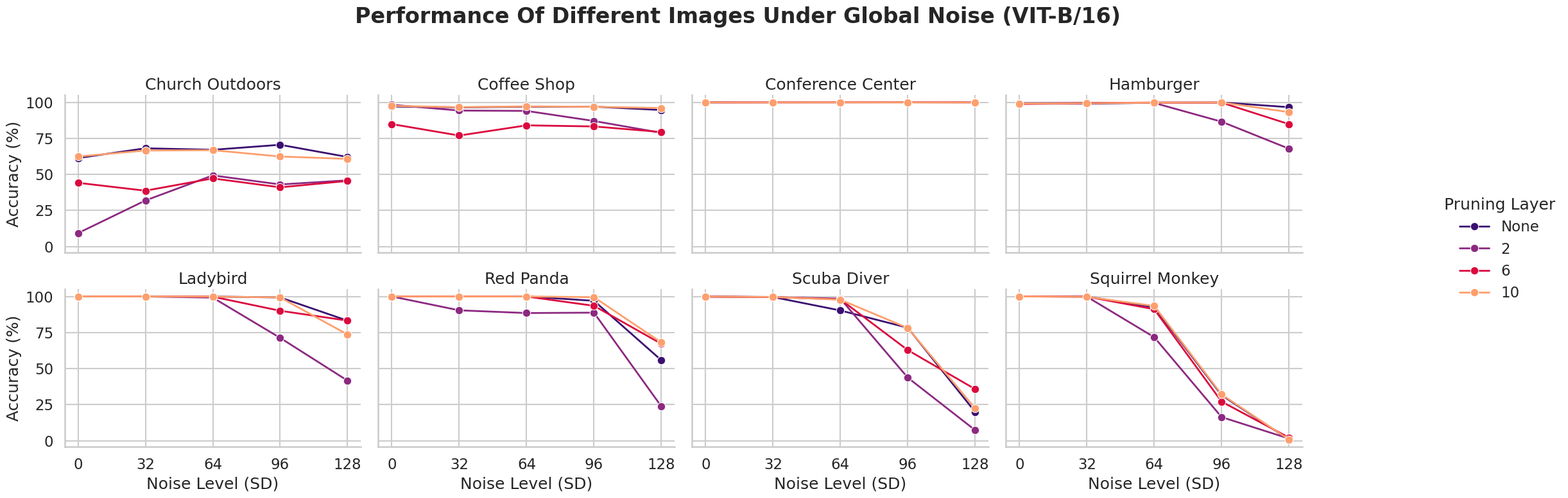
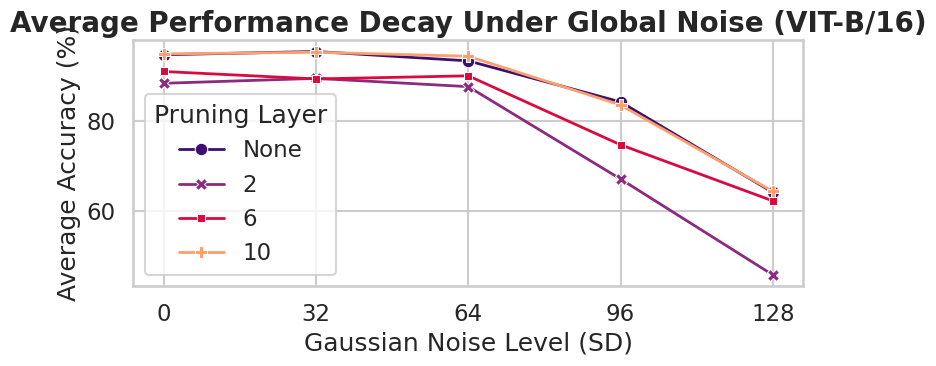

Python code for these plots, in order:

import pandas as pd
import seaborn as sns
import matplotlib.pyplot as plt

"""
DATASET 1: GLOBAL NOISE
"""
average_16 = "61.29% 9.22% 44.11% 62.35% 68.06% 31.86% 38.66% 66.53% 67.01% 49.26% 47.17% 66.74% 70.49% 42.98% 40.98% 62.35% 62.04% 45.83% 45.42% 60.72% 97.00% 98.24% 84.85% 97.46% 96.44% 94.23% 76.90% 96.56% 96.90% 93.98% 83.97% 97.14% 96.94% 87.00% 83.21% 96.84% 94.59% 78.78% 79.34% 95.99% 99.92% 99.85% 99.84% 99.83% 99.93% 99.89% 99.87% 99.88% 99.94% 99.90% 99.90% 99.90% 99.96% 99.94% 99.92% 99.89% 99.95% 99.86% 99.90% 99.85% 99.05% 99.32% 98.74% 99.10% 98.98% 99.52% 99.37% 99.26% 99.67% 99.50% 99.76% 99.68% 99.85% 86.50% 99.73% 99.84% 96.57% 67.79% 84.81% 93.14% 99.99% 99.97% 99.99% 99.99% 99.98% 99.96% 99.98% 99.98% 99.90% 99.19% 99.83% 99.89% 99.29% 71.26% 90.06% 99.32% 83.19% 41.62% 83.23% 73.59% 100.00% 99.99% 100.00% 100.00% 99.99% 90.37% 99.98% 99.98% 99.97% 88.48% 99.96% 99.97% 96.97% 88.76% 93.49% 99.48% 55.76% 23.74% 67.15% 68.09% 99.88% 99.87% 99.86% 99.87% 99.59% 99.50% 99.52% 99.61% 90.27% 98.42% 97.96% 97.73% 78.29% 43.69% 62.79% 78.11% 19.91% 7.25% 35.70% 22.38% 99.99% 99.98% 99.99% 99.99% 99.89% 99.84% 99.86% 99.75% 92.56% 71.74% 91.14% 93.39% 31.55% 16.33% 27.06% 32.04% 0.71% 1.43% 2.11% 0.76%"

accuracies = [float(p.strip('%')) for p in average_16.split()]

datasets = ["Church Outdoors", "Coffee Shop", "Conference Center", "Hamburger", 
            "Ladybird", "Red Panda", "Scuba Diver", "Squirrel Monkey"]

data = {
    'Dataset': [d for d in datasets for _ in range(20)],
    'Pruning Layer': (['None', '2', '6', '10'] * 5) * 8,
    'Noise': [n*32 for d in range(8) for n in range(5) for _ in range(4)],
    'Accuracy': accuracies
}

df = pd.DataFrame(data)

# Set Styling
sns.set_theme(style="whitegrid")
sns.set_context("talk")

# Graph 1: Detailed view per Dataset
g = sns.FacetGrid(df, col="Dataset", col_wrap=4, hue="Pruning Layer", 
                  height=4, aspect=1.5, palette=["#3b0f70", "#8c2981","#db0a3e", "#fe9f6d"])
g.set_titles(row_template="{row_name}", col_template="{col_name}")
g.map(sns.lineplot, "Noise", "Accuracy", marker="o", linewidth=2)
g.add_legend(title="Pruning Layer")
g.set_axis_labels("Noise Level (SD)", "Accuracy (%)")
g.fig.subplots_adjust(top=0.9)
g.fig.suptitle("Performance Of Different Images Under Global Noise (VIT-B/16)", fontsize=24, fontweight='bold')
plt.xticks(df['Noise'].unique().astype(int))
plt.tight_layout(rect=[0.05, 0, 0.85, 0.95])

# GRAPH 2: Aggregated Average
plt.figure(figsize=(8, 4))
sns.lineplot(data=df, x='Noise', y='Accuracy',  hue='Pruning Layer', 
             style='Pruning Layer', markers=True, dashes=False, palette=["#3b0f70", "#8c2981","#db0a3e", "#fe9f6d"], linewidth=2, errorbar=None)
plt.title("Average Performance Decay Under Global Noise (VIT-B/16)", fontsize=20, fontweight='bold')
plt.ylabel("Average Accuracy (%)")
plt.xlabel("Gaussian Noise Level (SD)")
plt.xticks(df['Noise'].unique().astype(int))
plt.legend(title="Pruning Layer", loc='lower left')

plt.tight_layout()
plt.show()

"""
DATASET 2: LOCALIZED NOISE
"""

# average_16 = "99.15% 99.16% 98.74% 96.59% 99.47% 97.61% 82.00% 87.49% 99.38% 99.14% 96.24% 92.41% 99.06% 99.09% 98.09% 95.35% 99.99% 99.90% 97.52% 78.73% 99.98% 99.90% 96.81% 76.33% 99.99% 99.92% 97.01% 87.03% 99.99% 99.90% 98.98% 80.49% 100.00% 99.97% 99.07% 95.71% 99.99% 81.87% 30.89% 0.45% 99.99% 99.88% 99.06% 83.98% 100.00% 99.98% 99.07% 87.10% 99.32% 88.26% 54.61% 28.16% 99.15% 90.17% 49.76% 26.11% 97.21% 62.50% 30.98% 9.78% 98.88% 87.28% 33.34% 20.68% 97.02% 79.38% 8.70% 2.49% 98.01% 26.12% 5.09% 1.01% 98.37% 47.75% 5.19% 1.12% 98.56% 37.69% 6.76% 0.63%"
# accuracies = [float(p.strip('%')) for p in average_16.split()]
# pruning = "None None None None 2 2 2 2 6 6 6 6 10 10 10 10"
# datasets = ["Hamburger", "Ladybird", "Red Panda", "Scuba Diver", "Squirrel Monkey"]


# data = {
#     'Dataset': [d for d in datasets for _ in range(16)],
#     'Pruning Layer': pruning.split()*5,
#     'Noise': ([32, 64, 96, 128] * 4) * 5,
#     'Accuracy': accuracies
# }

# df = pd.DataFrame(data)

# # Set Styling
# sns.set_theme(style="whitegrid")
# sns.set_context("talk")

# # Graph 1: Detailed view per Dataset
# g = sns.FacetGrid(df, col="Dataset", col_wrap=3, hue="Pruning Layer", 
#                   height=4, aspect=1.5, palette=["#3b0f70", "#8c2981","#db0a3e", "#fe9f6d"])
# g.set_titles(row_template="{row_name}", col_template="{col_name}")
# g.map(sns.lineplot, "Noise", "Accuracy", marker="o", linewidth=2)
# g.add_legend(title="Pruning Layer")
# g.set_axis_labels("Noise Level (SD)", "Accuracy (%)")
# g.fig.subplots_adjust(top=0.9)
# g.fig.suptitle("Performance Of Different Images Under Localized Noise (VIT-B/16)", fontsize=24, fontweight='bold')
# plt.xticks(df['Noise'].unique().astype(int))
# plt.tight_layout(rect=[0.05, 0, 0.85, 0.95])

# # GRAPH 2: Aggregated Average
# plt.figure(figsize=(8, 4))
# sns.lineplot(data=df, x='Noise', y='Accuracy',  hue='Pruning Layer', 
#              style='Pruning Layer', markers=True, dashes=False, palette=["#3b0f70", "#8c2981","#db0a3e", "#fe9f6d"], linewidth=2, errorbar=None)
# plt.title("Average Performance Decay Under Localized Noise (VIT-B/16)", fontsize=20, fontweight='bold')
# plt.ylabel("Average Accuracy (%)")
# plt.xlabel("Gaussian Noise Level (SD)")
# plt.xticks(df['Noise'].unique().astype(int))
# plt.legend(title="Pruning Layer", loc='lower left')

# plt.tight_layout()
# plt.show()


# """
# DATASET 3: VIT-B/32 Global noise
# """
# average_32 = "78.93% 72.27% 55.33% 77.19% 71.96% 63.16% 29.94% 73.79% 73.69% 62.90% 43.42% 73.94% 68.33% 61.51% 32.61% 68.83% 56.62% 53.81% 41.01% 54.87% 95.13% 66.91% 70.72% 93.89% 90.32% 64.40% 65.74% 86.36% 81.54% 57.14% 59.83% 73.91% 82.77% 63.66% 62.31% 70.61% 83.41% 58.92% 67.55% 75.56% 99.99% 99.84% 99.93% 99.98% 99.99% 99.80% 99.94% 99.98% 99.98% 99.78% 99.95% 99.97% 99.97% 99.72% 99.92% 99.96% 99.96% 94.91% 99.86% 99.94% 99.00% 98.70% 98.86% 99.17% 98.96% 99.44% 99.40% 99.05% 99.28% 99.60% 99.76% 99.46% 99.87% 94.67% 99.88% 99.91% 99.19% 75.67% 99.26% 99.69% 100.00% 100.00% 100.00% 100.00% 100.00% 99.99% 100.00% 100.00% 99.95% 99.63% 99.84% 99.95% 93.63% 67.51% 95.32% 98.02% 49.46% 24.17% 65.90% 48.38% 100.00% 99.98% 99.99% 99.99% 99.98% 99.99% 99.95% 99.98% 98.24% 98.04% 98.50% 99.30% 70.37% 47.40% 63.58% 86.15% 20.97% 4.72% 24.41% 23.64% 99.98% 99.98% 99.95% 99.97% 99.95% 99.91% 99.85% 99.91% 90.10% 83.00% 84.07% 75.30% 34.48% 41.15% 56.58% 44.89% 30.38% 7.47% 24.30% 24.70% 99.98% 99.99% 99.99% 99.97% 99.83% 98.08% 99.77% 99.82% 88.84% 63.86% 89.55% 85.11% 6.21% 18.08% 7.30% 3.71% 0.10% 0.97% 1.37% 0.19%"
# accuracies = [float(p.strip('%')) for p in average_32.split()]

# datasets = ["Church Outdoors", "Coffee Shop", "Conference Center", "Hamburger", 
#             "Ladybird", "Red Panda", "Scuba Diver", "Squirrel Monkey"]

# data = {
#     'Dataset': [d for d in datasets for _ in range(20)],
#     'Pruning Layer': (['None', '2', '6', '10'] * 5) * 8,
#     'Noise': [n*32 for d in range(8) for n in range(5) for _ in range(4)],
#     'Accuracy': accuracies
# }

# df = pd.DataFrame(data)

# # Set Styling
# sns.set_theme(style="whitegrid")
# sns.set_context("talk")

# # Graph 1: Detailed view per Dataset
# g = sns.FacetGrid(df, col="Dataset", col_wrap=4, hue="Pruning Layer", 
#                   height=4, aspect=1.5, palette=["#3b0f70", "#8c2981","#db0a3e", "#fe9f6d"])
# g.set_titles(row_template="{row_name}", col_template="{col_name}")
# g.map(sns.lineplot, "Noise", "Accuracy", marker="o", linewidth=2)
# g.add_legend(title="Pruning Layer")
# g.set_axis_labels("Noise Level (SD)", "Accuracy (%)")
# g.fig.subplots_adjust(top=0.9)
# g.fig.suptitle("Performance Of Different Images Under Global Noise (VIT-B/32)", fontsize=24, fontweight='bold')
# plt.xticks(df['Noise'].unique().astype(int))
# plt.tight_layout(rect=[0.05, 0, 0.85, 0.95])

# # GRAPH 2: Aggregated Average
# plt.figure(figsize=(8, 4))
# sns.lineplot(data=df, x='Noise', y='Accuracy',  hue='Pruning Layer', 
#              style='Pruning Layer', markers=True, dashes=False, palette=["#3b0f70", "#8c2981","#db0a3e", "#fe9f6d"], linewidth=2, errorbar=None)
# plt.title("Average Performance Decay Under Global Noise (VIT-B/32)", fontsize=20, fontweight='bold')
# plt.ylabel("Average Accuracy (%)")
# plt.xlabel("Gaussian Noise Level (SD)")
# plt.xticks(df['Noise'].unique().astype(int))
# plt.legend(title="Pruning Layer", loc='lower left')

# plt.tight_layout()
# plt.show()
